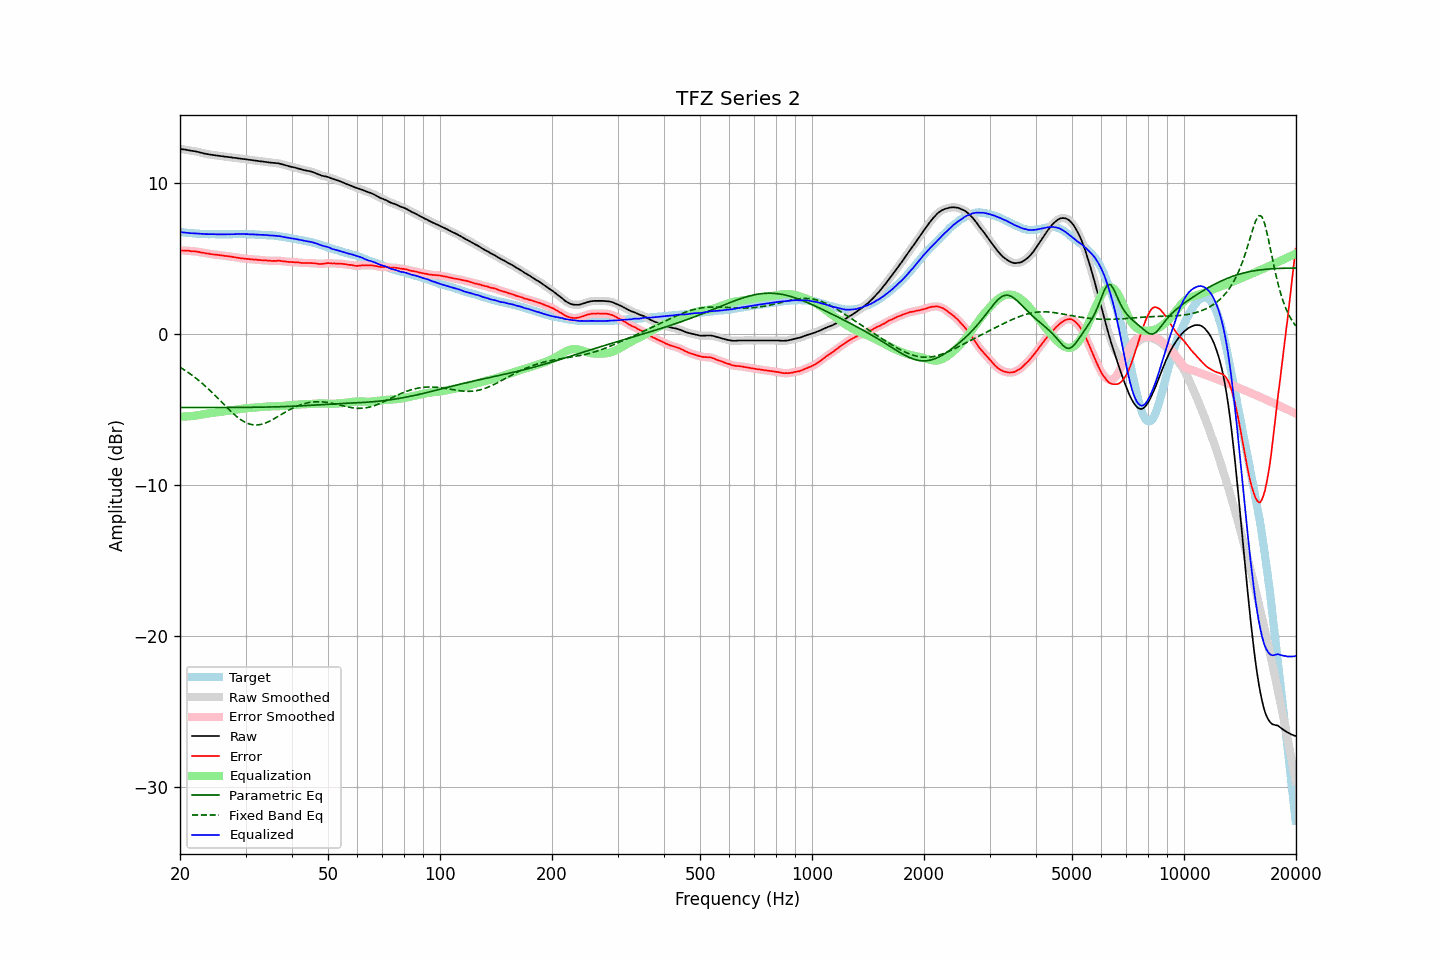

The data file committed next to this chart (first rows):
frequency, raw, error, smoothed, error_smoothed, equalization, parametric_eq, fixed_band_eq, equalized_raw, equalized_smoothed, target
20.00, 12.23, 5.51, 12.23, 5.51, -5.51, -4.90, -2.23, 6.73, 6.72, 6.72
20.20, 12.21, 5.50, 12.22, 5.50, -5.50, -4.90, -2.29, 6.71, 6.71, 6.71
20.40, 12.19, 5.49, 12.20, 5.50, -5.50, -4.90, -2.36, 6.69, 6.70, 6.70
20.61, 12.18, 5.49, 12.18, 5.49, -5.50, -4.90, -2.43, 6.69, 6.68, 6.69
20.81, 12.16, 5.49, 12.16, 5.49, -5.49, -4.90, -2.50, 6.67, 6.67, 6.67
21.02, 12.14, 5.48, 12.14, 5.48, -5.48, -4.90, -2.57, 6.66, 6.66, 6.66
21.23, 12.12, 5.47, 12.12, 5.47, -5.47, -4.90, -2.64, 6.65, 6.65, 6.65
21.44, 12.10, 5.45, 12.11, 5.46, -5.46, -4.90, -2.72, 6.64, 6.64, 6.66
21.66, 12.09, 5.46, 12.09, 5.45, -5.45, -4.90, -2.80, 6.64, 6.64, 6.64
21.87, 12.07, 5.44, 12.07, 5.44, -5.44, -4.90, -2.88, 6.63, 6.63, 6.64
22.09, 12.05, 5.44, 12.06, 5.43, -5.43, -4.90, -2.96, 6.63, 6.63, 6.62
22.31, 12.03, 5.42, 12.03, 5.41, -5.41, -4.90, -3.05, 6.62, 6.62, 6.62
22.54, 12.00, 5.40, 12.00, 5.40, -5.39, -4.90, -3.13, 6.61, 6.61, 6.61
22.76, 11.97, 5.37, 11.98, 5.38, -5.38, -4.90, -3.22, 6.60, 6.60, 6.61
22.99, 11.95, 5.36, 11.95, 5.35, -5.36, -4.90, -3.31, 6.60, 6.59, 6.60
23.22, 11.92, 5.34, 11.93, 5.33, -5.34, -4.90, -3.41, 6.59, 6.59, 6.58
23.45, 11.90, 5.31, 11.90, 5.32, -5.32, -4.90, -3.50, 6.59, 6.59, 6.59
23.69, 11.88, 5.30, 11.88, 5.30, -5.30, -4.90, -3.60, 6.58, 6.58, 6.58
23.92, 11.86, 5.29, 11.86, 5.28, -5.28, -4.90, -3.70, 6.58, 6.58, 6.57
24.16, 11.84, 5.26, 11.85, 5.27, -5.27, -4.90, -3.80, 6.58, 6.58, 6.58
24.40, 11.83, 5.25, 11.83, 5.25, -5.25, -4.90, -3.91, 6.58, 6.58, 6.58
24.65, 11.81, 5.23, 11.82, 5.23, -5.24, -4.90, -4.01, 6.58, 6.58, 6.58
24.89, 11.80, 5.22, 11.80, 5.22, -5.23, -4.90, -4.12, 6.58, 6.58, 6.58
25.14, 11.78, 5.21, 11.79, 5.21, -5.21, -4.90, -4.23, 6.57, 6.57, 6.57
25.39, 11.77, 5.20, 11.77, 5.20, -5.20, -4.90, -4.33, 6.57, 6.57, 6.57
25.65, 11.75, 5.19, 11.76, 5.19, -5.19, -4.90, -4.44, 6.57, 6.57, 6.57
25.91, 11.74, 5.18, 11.74, 5.17, -5.17, -4.90, -4.55, 6.57, 6.57, 6.57
26.16, 11.73, 5.16, 11.73, 5.16, -5.16, -4.90, -4.66, 6.57, 6.57, 6.58
26.43, 11.71, 5.14, 11.72, 5.14, -5.15, -4.89, -4.77, 6.57, 6.57, 6.58
26.69, 11.70, 5.13, 11.70, 5.13, -5.13, -4.89, -4.88, 6.57, 6.57, 6.57
26.96, 11.69, 5.12, 11.69, 5.12, -5.12, -4.89, -4.98, 6.58, 6.57, 6.57
27.23, 11.67, 5.10, 11.68, 5.10, -5.10, -4.89, -5.08, 6.57, 6.58, 6.57
27.50, 11.66, 5.09, 11.66, 5.09, -5.09, -4.89, -5.19, 6.58, 6.58, 6.57
27.77, 11.64, 5.06, 11.65, 5.07, -5.07, -4.89, -5.28, 6.57, 6.58, 6.58
28.05, 11.63, 5.06, 11.63, 5.05, -5.05, -4.89, -5.38, 6.58, 6.58, 6.58
28.33, 11.62, 5.04, 11.62, 5.04, -5.03, -4.89, -5.47, 6.59, 6.59, 6.59
28.62, 11.60, 5.02, 11.61, 5.02, -5.02, -4.89, -5.56, 6.59, 6.59, 6.59
28.90, 11.59, 5.00, 11.59, 5.00, -5.00, -4.89, -5.64, 6.59, 6.59, 6.59
29.19, 11.57, 4.98, 11.58, 4.98, -4.99, -4.89, -5.71, 6.59, 6.59, 6.59
29.48, 11.56, 4.97, 11.56, 4.97, -4.97, -4.89, -5.78, 6.59, 6.59, 6.59
29.78, 11.55, 4.96, 11.55, 4.96, -4.96, -4.89, -5.84, 6.59, 6.59, 6.59
30.08, 11.53, 4.95, 11.54, 4.95, -4.95, -4.89, -5.90, 6.58, 6.59, 6.59
30.38, 11.52, 4.95, 11.52, 4.94, -4.94, -4.89, -5.94, 6.58, 6.58, 6.58
30.68, 11.50, 4.93, 11.51, 4.93, -4.93, -4.89, -5.98, 6.57, 6.58, 6.58
30.99, 11.49, 4.92, 11.49, 4.92, -4.92, -4.88, -6.01, 6.57, 6.57, 6.57
31.30, 11.48, 4.91, 11.48, 4.91, -4.91, -4.88, -6.03, 6.57, 6.57, 6.57
31.61, 11.46, 4.89, 11.47, 4.90, -4.90, -4.88, -6.05, 6.56, 6.56, 6.57
31.93, 11.45, 4.91, 11.45, 4.89, -4.89, -4.88, -6.05, 6.56, 6.56, 6.55
32.24, 11.43, 4.88, 11.44, 4.89, -4.88, -4.88, -6.05, 6.55, 6.55, 6.56
32.57, 11.42, 4.88, 11.42, 4.88, -4.88, -4.88, -6.04, 6.55, 6.55, 6.54
32.89, 11.40, 4.86, 11.41, 4.86, -4.87, -4.88, -6.02, 6.54, 6.54, 6.54
33.22, 11.39, 4.86, 11.39, 4.86, -4.86, -4.87, -6.00, 6.54, 6.54, 6.54
33.55, 11.38, 4.85, 11.38, 4.85, -4.85, -4.87, -5.97, 6.53, 6.53, 6.54
33.89, 11.36, 4.84, 11.37, 4.84, -4.84, -4.87, -5.93, 6.52, 6.53, 6.52
34.23, 11.35, 4.84, 11.35, 4.84, -4.83, -4.87, -5.89, 6.52, 6.52, 6.51
34.57, 11.33, 4.83, 11.34, 4.83, -4.83, -4.87, -5.84, 6.51, 6.51, 6.51
34.92, 11.32, 4.83, 11.32, 4.82, -4.82, -4.86, -5.79, 6.50, 6.50, 6.50
35.27, 11.31, 4.80, 11.31, 4.81, -4.82, -4.86, -5.73, 6.49, 6.49, 6.51
35.62, 11.30, 4.81, 11.30, 4.81, -4.82, -4.86, -5.67, 6.49, 6.49, 6.49
35.97, 11.29, 4.81, 11.29, 4.81, -4.82, -4.86, -5.61, 6.48, 6.48, 6.49
... 635 more rows
